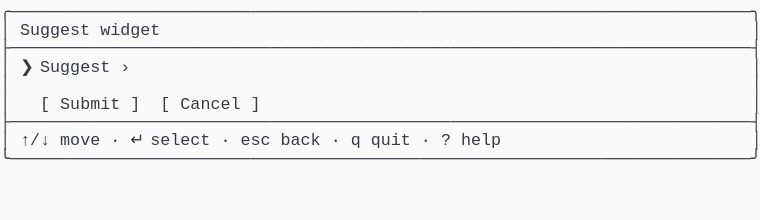
t = 0.00 s
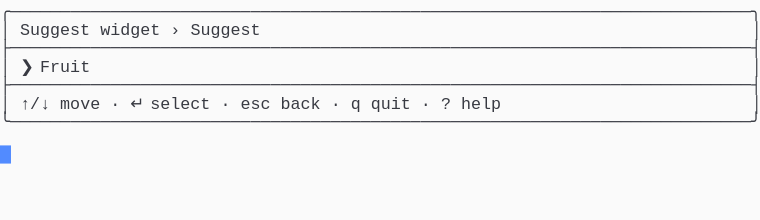
t = 1.37 s
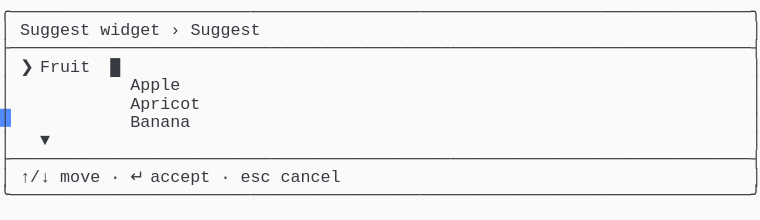
t = 2.39 s
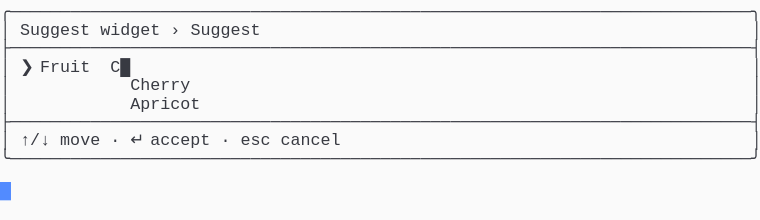
t = 3.61 s
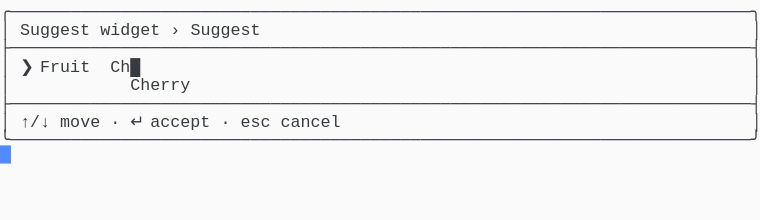
t = 4.62 s
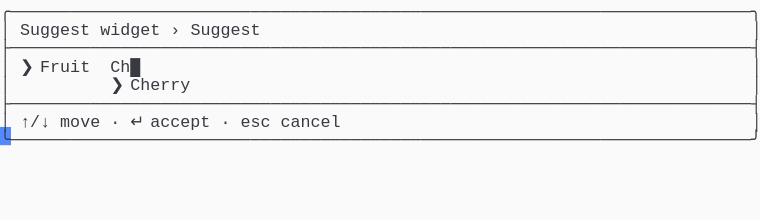
t = 6.00 s

The animated SVG that drew these frames (rendered in a browser with its animation timeline set to each time). Animation: 1 CSS @keyframes rule; one cycle of 7.38 s, repeats indefinitely.

<svg xmlns="http://www.w3.org/2000/svg" xmlns:xlink="http://www.w3.org/1999/xlink" width="760" height="220.44"><rect width="760" height="220.44" rx="0" ry="0" class="a"></rect><svg height="220.44" viewBox="0 0 76 22.044" width="760" xmlns="http://www.w3.org/2000/svg" xmlns:xlink="http://www.w3.org/1999/xlink"><style>.a{fill:rgb(250,250,250)}.b{font-family:Consolas,"Courier New",Courier,"Liberation Mono",monospace}.c{fill:rgb(56,58,66);white-space:pre}.d{fill:transparent}.e{fill:rgb(82,139,255)}.g{animation-duration:7.375s;animation-iteration-count:infinite;animation-name:f;animation-timing-function:steps(1,end)}@keyframes f{0%{transform:translateX(-0px)}0%{transform:translateX(-76px)}18.6%{transform:translateX(-152px)}29.7%{transform:translateX(-228px)}40.7%{transform:translateX(-304px)}51.7%{transform:translateX(-380px)}62.7%{transform:translateX(-456px)}100%{transform:translateX(-532px)}}</style><g font-family="Consolas, &quot;Courier New&quot;, Courier, &quot;Liberation Mono&quot;, monospace" font-size="1.67" class="b"><defs><symbol id="1"><text x="0" y="1.67" class="c">╭──────────────────────────────────────────────────────────────────────────╮</text></symbol><symbol id="2"><text x="0" y="1.67" class="c">├──────────────────────────────────────────────────────────────────────────┤</text></symbol><symbol id="3"><text x="0" y="1.67" class="c">│</text><text x="2.004" y="1.67" class="c">↑/↓</text><text x="6.012" y="1.67" class="c">move</text><text x="11.021999999999998" y="1.67" class="c">·</text><text x="13.026" y="1.67" class="c">↵</text><text x="15.029999999999998" y="1.67" class="c">select</text><text x="22.043999999999997" y="1.67" class="c">·</text><text x="24.048" y="1.67" class="c">esc</text><text x="28.055999999999997" y="1.67" class="c">back</text><text x="33.065999999999995" y="1.67" class="c">·</text><text x="35.06999999999999" y="1.67" class="c">q</text><text x="37.074" y="1.67" class="c">quit</text><text x="42.083999999999996" y="1.67" class="c">·</text><text x="44.087999999999994" y="1.67" class="c">?</text><text x="46.09199999999999" y="1.67" class="c">help</text><text x="75.14999999999999" y="1.67" class="c">│</text></symbol><symbol id="4"><text x="0" y="1.67" class="c">╰──────────────────────────────────────────────────────────────────────────╯</text></symbol><symbol id="5"><text x="0" y="1.67" class="c">│</text><text x="2.004" y="1.67" class="c">Suggest</text><text x="10.02" y="1.67" class="c">widget</text><text x="17.034" y="1.67" class="c">›</text><text x="19.037999999999997" y="1.67" class="c">Suggest</text><text x="75.14999999999999" y="1.67" class="c">│</text></symbol><symbol id="6"><text x="0" y="1.67" class="c">│</text><text x="13.026" y="1.67" class="c">Apricot</text><text x="75.14999999999999" y="1.67" class="c">│</text></symbol><symbol id="7"><text x="0" y="1.67" class="c">│</text><text x="2.004" y="1.67" class="c">↑/↓</text><text x="6.012" y="1.67" class="c">move</text><text x="11.021999999999998" y="1.67" class="c">·</text><text x="13.026" y="1.67" class="c">↵</text><text x="15.029999999999998" y="1.67" class="c">accept</text><text x="22.043999999999997" y="1.67" class="c">·</text><text x="24.048" y="1.67" class="c">esc</text><text x="28.055999999999997" y="1.67" class="c">cancel</text><text x="75.14999999999999" y="1.67" class="c">│</text></symbol><symbol id="8"><text x="0" y="1.67" class="c">│</text><text x="13.026" y="1.67" class="c">Cherry</text><text x="75.14999999999999" y="1.67" class="c">│</text></symbol><symbol id="9"><text x="0" y="1.67" class="c">│</text><text x="2.004" y="1.67" class="c">❯</text><text x="4.008" y="1.67" class="c">Fruit</text><text x="11.021999999999998" y="1.67" class="c">Ch█</text><text x="75.14999999999999" y="1.67" class="c">│</text></symbol><symbol id="10"><text x="0" y="1.67" class="c">│</text><text x="11.021999999999998" y="1.67" class="c">❯</text><text x="13.026" y="1.67" class="c">Cherry</text><text x="75.14999999999999" y="1.67" class="c">│</text></symbol><symbol id="a"><rect height="12" width="76" x="0" y="0" class="d"></rect></symbol><symbol id="b"><rect height="1.837" width="1.1022" class="e"></rect></symbol></defs><rect height="22.044" width="76" class="a"></rect><g class="g"><svg x="0" y="0" width="608"><svg x="0"><use xlink:href="#a"></use><use xlink:href="#b" x="-0.0040000000000000036" y="0"></use></svg><svg x="76"><use xlink:href="#a"></use><use xlink:href="#b" x="75.996" y="14.520999999999999"></use><use xlink:href="#1" y="0"></use><text x="0" y="3.5069999999999997" class="c">│</text><text x="2.004" y="3.5069999999999997" class="c">Suggest</text><text x="10.02" y="3.5069999999999997" class="c">widget</text><text x="75.14999999999999" y="3.5069999999999997" class="c">│</text><use xlink:href="#2" y="3.674"></use><text x="0" y="7.181" class="c">│</text><text x="2.004" y="7.181" class="c">❯</text><text x="4.008" y="7.181" class="c">Suggest</text><text x="12.024" y="7.181" class="c">›</text><text x="75.14999999999999" y="7.181" class="c">│</text><text x="0" y="9.018" class="c">│</text><text x="75.14999999999999" y="9.018" class="c">│</text><text x="0" y="10.855" class="c">│</text><text x="4.008" y="10.855" class="c">[</text><text x="6.012" y="10.855" class="c">Submit</text><text x="13.026" y="10.855" class="c">]</text><text x="16.032" y="10.855" class="c">[</text><text x="18.035999999999998" y="10.855" class="c">Cancel</text><text x="25.05" y="10.855" class="c">]</text><text x="75.14999999999999" y="10.855" class="c">│</text><use xlink:href="#2" y="11.022"></use><use xlink:href="#3" y="12.859"></use><use xlink:href="#4" y="14.696"></use></svg><svg x="152"><use xlink:href="#a"></use><use xlink:href="#b" x="75.996" y="10.847"></use><use xlink:href="#1" y="0"></use><use xlink:href="#5" y="1.837"></use><use xlink:href="#2" y="3.674"></use><text x="0" y="7.181" class="c">│</text><text x="2.004" y="7.181" class="c">❯</text><text x="4.008" y="7.181" class="c">Fruit</text><text x="75.14999999999999" y="7.181" class="c">│</text><use xlink:href="#2" y="7.348"></use><use xlink:href="#3" y="9.185"></use><use xlink:href="#4" y="11.022"></use></svg><svg x="228"><use xlink:href="#a"></use><use xlink:href="#b" x="75.996" y="18.195"></use><use xlink:href="#1" y="0"></use><use xlink:href="#5" y="1.837"></use><use xlink:href="#2" y="3.674"></use><text x="0" y="7.181" class="c">│</text><text x="2.004" y="7.181" class="c">❯</text><text x="4.008" y="7.181" class="c">Fruit</text><text x="11.021999999999998" y="7.181" class="c">█</text><text x="75.14999999999999" y="7.181" class="c">│</text><text x="0" y="9.018" class="c">│</text><text x="13.026" y="9.018" class="c">Apple</text><text x="75.14999999999999" y="9.018" class="c">│</text><use xlink:href="#6" y="9.185"></use><text x="0" y="12.692" class="c">│</text><text x="13.026" y="12.692" class="c">Banana</text><text x="75.14999999999999" y="12.692" class="c">│</text><text x="0" y="14.529" class="c">│</text><text x="4.008" y="14.529" class="c">▼</text><text x="75.14999999999999" y="14.529" class="c">│</text><use xlink:href="#2" y="14.696"></use><use xlink:href="#7" y="16.533"></use><use xlink:href="#4" y="18.37"></use></svg><svg x="304"><use xlink:href="#a"></use><use xlink:href="#b" x="75.996" y="14.520999999999999"></use><use xlink:href="#1" y="0"></use><use xlink:href="#5" y="1.837"></use><use xlink:href="#2" y="3.674"></use><text x="0" y="7.181" class="c">│</text><text x="2.004" y="7.181" class="c">❯</text><text x="4.008" y="7.181" class="c">Fruit</text><text x="11.021999999999998" y="7.181" class="c">C█</text><text x="75.14999999999999" y="7.181" class="c">│</text><use xlink:href="#8" y="7.348"></use><use xlink:href="#6" y="9.185"></use><use xlink:href="#2" y="11.022"></use><use xlink:href="#7" y="12.859"></use><use xlink:href="#4" y="14.696"></use></svg><svg x="380"><use xlink:href="#a"></use><use xlink:href="#b" x="75.996" y="12.684"></use><use xlink:href="#1" y="0"></use><use xlink:href="#5" y="1.837"></use><use xlink:href="#2" y="3.674"></use><use xlink:href="#9" y="5.511"></use><use xlink:href="#8" y="7.348"></use><use xlink:href="#2" y="9.185"></use><use xlink:href="#7" y="11.022"></use><use xlink:href="#4" y="12.859"></use></svg><svg x="456"><use xlink:href="#a"></use><use xlink:href="#b" x="75.996" y="12.684"></use><use xlink:href="#1" y="0"></use><use xlink:href="#5" y="1.837"></use><use xlink:href="#2" y="3.674"></use><use xlink:href="#9" y="5.511"></use><use xlink:href="#10" y="7.348"></use><use xlink:href="#2" y="9.185"></use><use xlink:href="#7" y="11.022"></use><use xlink:href="#4" y="12.859"></use></svg><svg x="532"><use xlink:href="#a"></use><use xlink:href="#b" x="0.996" y="14.520999999999999"></use><use xlink:href="#1" y="0"></use><use xlink:href="#5" y="1.837"></use><use xlink:href="#2" y="3.674"></use><use xlink:href="#9" y="5.511"></use><use xlink:href="#10" y="7.348"></use><use xlink:href="#2" y="9.185"></use><use xlink:href="#7" y="11.022"></use><use xlink:href="#4" y="12.859"></use></svg></svg></g></g></svg></svg>
